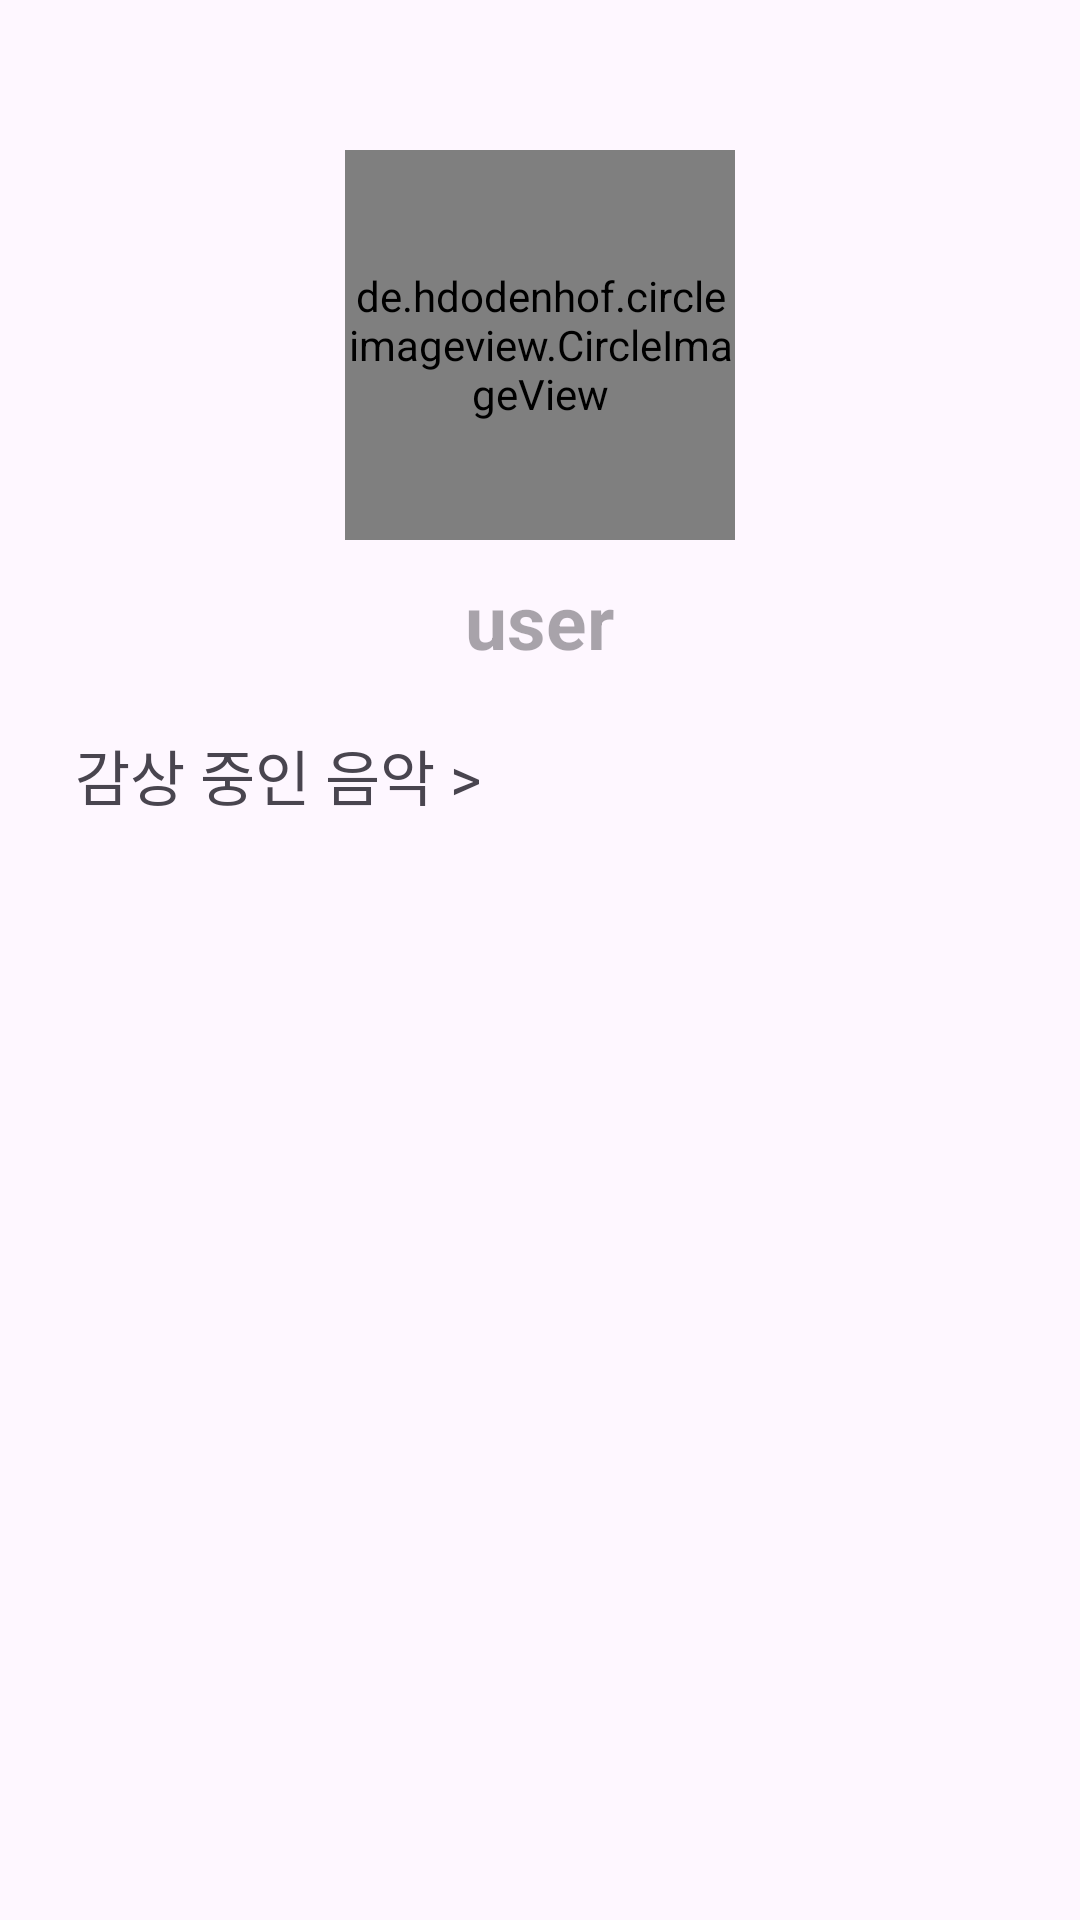

This screen was rendered from an Android layout file. Write that file and the resources it references.
<!-- AndroidManifest.xml: application theme Theme.Minseo -->
<!-- res/layout/fragment_profile.xml -->
<?xml version="1.0" encoding="utf-8"?>
<LinearLayout xmlns:android="http://schemas.android.com/apk/res/android"
    android:orientation="vertical"
    android:layout_width="match_parent"
    android:layout_height="match_parent">

    <ImageButton
        android:id="@+id/button_edit"
        android:layout_width="50dp"
        android:layout_height="50dp"
        android:layout_gravity="right"
        android:layout_margin="0dp"
        android:src="@drawable/ic_edit"
        android:background="@android:color/transparent"
        android:contentDescription="수정 버튼" />

    <de.hdodenhof.circleimageview.CircleImageView
        android:id="@+id/user_profile"
        android:layout_width="130dp"
        android:layout_height="130dp"
        android:layout_gravity="center"
        android:layout_margin="0dp"
        android:src="@drawable/ic_basic_prifile" />
    
    <TextView
        android:id="@+id/user_name"
        android:layout_width="wrap_content"
        android:layout_height="wrap_content"
        android:textSize="25dp"
        android:layout_gravity="center"
        android:layout_margin="10dp"
        android:gravity="center"
        android:textStyle="bold"
        android:hint="user" />
        
    <TextView
        android:id="@+id/show_favorite"
        android:layout_width="wrap_content"
        android:layout_height="wrap_content"
        android:layout_gravity="left"
        android:layout_marginTop="10dp"
        android:layout_marginLeft="25dp"
        android:layout_marginBottom="10dp"
        android:textSize="20dp"
        android:text="감상 중인 음악 >" />

    <GridLayout
        android:layout_width="match_parent"
        android:layout_height="wrap_content"
        android:layout_marginLeft="20dp"
        android:layout_marginRight="20dp" >
        <androidx.recyclerview.widget.RecyclerView
            android:id="@+id/ListeningMusic"
            android:layout_width="match_parent"
            android:layout_height="wrap_content"
            android:gravity="center"
            android:contentDescription="감상 중인 음악"
            android:fillViewport="true">
        </androidx.recyclerview.widget.RecyclerView>
    </GridLayout>
</LinearLayout>
<!-- resources referenced by this layout -->
<resources>
  <!-- drawable ic_basic_prifile: jpg bitmap (drawable, 5477 bytes) -->
  <style name="Theme.Minseo" parent="Base.Theme.Minseo" />
  <style name="Base.Theme.Minseo" parent="Theme.Material3.DayNight.NoActionBar">
          
          
      </style>
</resources>
